The GitHub repository sebastianjarap/MelanomaDetection contains a labelled image folder "preprocessed" with 2 categories: benign, malignant. Examples follow, each with its label.

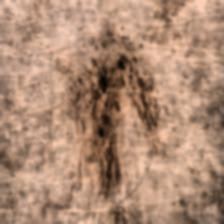
Label: benign

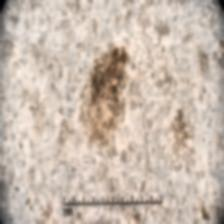
Label: benign

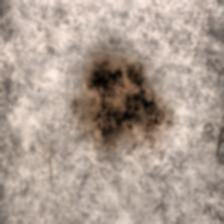
Label: benign

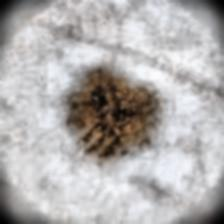
Label: malignant

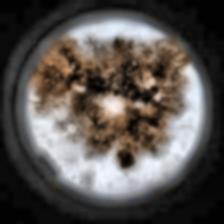
Label: malignant

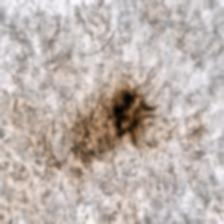
Label: malignant
